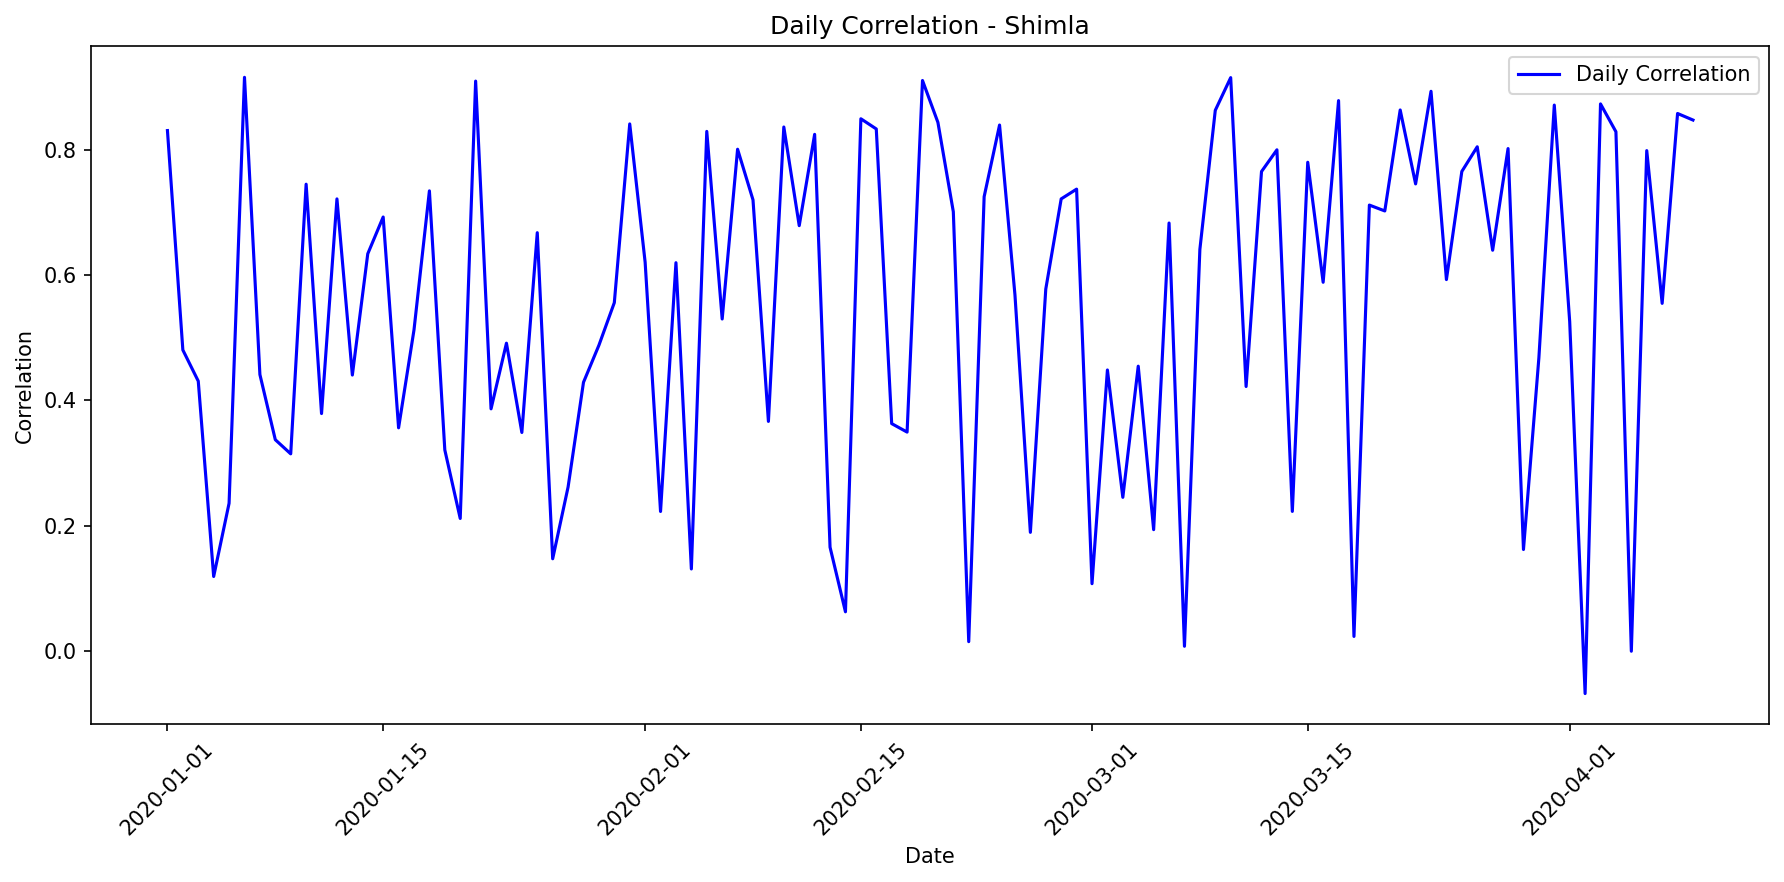

Values plotted in this chart, from the file beside it:
date, correlation, mae, rmse, r2, num_points, actual_max, actual_mean, actual_std, predicted_max, predicted_mean, predicted_std
2020-01-01, 0.8309, 32436, 40704, 0.6115, 24, 210983, 48627, 66707, 161616, 66959, 54986
2020-01-02, 0.4804, 46774, 60882, 0.2303, 24, 202386, 42060, 70886, 96488, 43466, 33296
2020-01-03, 0.4307, 76780, 101001, 0.1167, 24, 288467, 91562, 109778, 141057, 63414, 48741
2020-01-04, 0.1186, 74650, 97703, 0.0, 24, 277562, 67017, 94031, 127255, 52771, 43273
2020-01-05, 0.2356, 49669, 72265, 0.0, 24, 284510, 45215, 73784, 101981, 42353, 34671
2020-01-06, 0.9159, 40727, 51535, 0.7913, 24, 292801, 91972, 115237, 239372, 99054, 81470
2020-01-07, 0.4412, 47402, 66541, 0.1849, 24, 232389, 50159, 75286, 104006, 43186, 35360
2020-01-08, 0.3371, 50304, 68421, 0.09456, 24, 199880, 48873, 73452, 94474, 42566, 32598
2020-01-09, 0.3145, 41643, 54180, 0.0, 24, 178137, 29912, 55161, 90767, 40911, 31317
2020-01-10, 0.7452, 33868, 43705, 0.508, 24, 211646, 39299, 63651, 104837, 47207, 36193
2020-01-11, 0.3789, 69460, 91126, 0.09913, 24, 302687, 77275, 98074, 166868, 74968, 57688
2020-01-12, 0.7217, 48096, 65721, 0.5008, 24, 274609, 66698, 95016, 191976, 79502, 65336
2020-01-13, 0.4404, 80253, 103804, 0.1415, 24, 300614, 98115, 114440, 162691, 73099, 56240
2020-01-14, 0.634, 58438, 75443, 0.3854, 24, 295505, 77583, 98304, 209000, 86508, 71117
2020-01-15, 0.6928, 47049, 62125, 0.4701, 24, 280565, 65811, 87178, 179274, 74258, 61008
2020-01-16, 0.3561, 79355, 101474, 0.05254, 24, 276192, 88368, 106492, 153654, 63684, 52281
2020-01-17, 0.5124, 58715, 80571, 0.2129, 24, 274279, 73755, 92767, 129714, 53783, 44110
2020-01-18, 0.7346, 55034, 74704, 0.5359, 24, 301482, 89598, 112013, 224051, 92746, 76264
2020-01-19, 0.3207, 44255, 62715, 0.07866, 24, 195074, 42199, 66743, 89842, 37345, 30533
2020-01-20, 0.2113, 59899, 82338, 0.0, 24, 267617, 47806, 82752, 119119, 49410, 40499
2020-01-21, 0.9099, 43110, 51254, 0.7744, 24, 284536, 90396, 110226, 220903, 99154, 76419
2020-01-22, 0.3864, 66895, 86844, 0.1124, 24, 253614, 71311, 94164, 136485, 56598, 46433
2020-01-23, 0.4913, 31865, 44317, 0.1764, 24, 183127, 22761, 49882, 83295, 34641, 28301
2020-01-24, 0.3486, 71294, 94505, 0.08169, 24, 293358, 74044, 100740, 153044, 63403, 52049
2020-01-25, 0.6678, 56874, 77315, 0.4292, 24, 306751, 80697, 104534, 223317, 92444, 76015
2020-01-26, 0.1469, 75317, 103045, 0.0, 24, 289842, 72034, 100323, 133780, 55488, 45513
2020-01-27, 0.2615, 44328, 65537, 0.04206, 24, 234003, 38431, 68400, 70295, 29281, 23876
2020-01-28, 0.4288, 64604, 77306, 0.1574, 24, 261465, 69184, 86030, 145727, 65518, 50372
2020-01-29, 0.4879, 76688, 97255, 0.2115, 24, 306940, 91162, 111877, 179930, 74504, 61210
2020-01-30, 0.556, 71252, 89543, 0.3045, 24, 303651, 85291, 109679, 199454, 82563, 67861
2020-01-31, 0.8415, 39500, 52189, 0.6687, 24, 253836, 66244, 92623, 190001, 78681, 64659
2020-02-01, 0.6206, 50009, 62799, 0.3849, 24, 228919, 66938, 81796, 146520, 65860, 50634
2020-02-02, 0.2225, 79019, 103529, 0.0, 24, 294872, 75360, 103830, 127661, 52935, 43409
2020-02-03, 0.6198, 68996, 88573, 0.378, 24, 293663, 91241, 114719, 188372, 84591, 65140
2020-02-04, 0.1307, 90087, 118262, 0.0, 24, 289118, 86888, 112682, 120192, 49877, 40879
2020-02-05, 0.8295, 48342, 61986, 0.6652, 24, 281037, 91579, 109437, 218647, 98150, 75643
2020-02-06, 0.5299, 66918, 89991, 0.2761, 24, 278790, 80520, 108045, 179378, 74302, 61044
2020-02-07, 0.801, 39958, 52419, 0.5948, 24, 229673, 61785, 84117, 142761, 64177, 49331
2020-02-08, 0.7202, 61031, 79831, 0.5074, 24, 305626, 99460, 116194, 220036, 91065, 74877
2020-02-09, 0.3663, 37167, 56765, 0.1243, 24, 212216, 36348, 61964, 84641, 35195, 28758
2020-02-10, 0.8366, 48233, 60251, 0.6625, 24, 295744, 81780, 105951, 209583, 94085, 72493
2020-02-11, 0.679, 52315, 66250, 0.4484, 24, 258579, 64556, 91121, 151093, 67906, 52219
2020-02-12, 0.8248, 44631, 62191, 0.6468, 24, 294017, 77548, 106895, 207054, 85709, 70457
2020-02-13, 0.1654, 78787, 101686, 0.0, 24, 271486, 69935, 100881, 109378, 49245, 37771
2020-02-14, 0.06223, 85113, 112871, 0.0, 24, 284807, 84693, 104485, 125747, 52178, 42778
2020-02-15, 0.8497, 41125, 60935, 0.7072, 24, 304169, 97006, 115029, 253732, 104995, 86373
2020-02-16, 0.8334, 42124, 60212, 0.6787, 24, 293420, 88919, 108512, 239257, 99019, 81441
2020-02-17, 0.3628, 48167, 64234, 0.1137, 24, 176993, 47948, 69698, 97597, 43963, 33680
2020-02-18, 0.3493, 82517, 105829, 0.06005, 24, 279477, 88902, 111505, 160327, 66440, 54556
2020-02-19, 0.9108, 40083, 50463, 0.7717, 24, 279972, 84554, 107880, 213248, 88270, 72571
2020-02-20, 0.8439, 32991, 41526, 0.6385, 24, 201467, 48991, 70556, 118454, 53301, 40911
2020-02-21, 0.7012, 63297, 80263, 0.4904, 24, 303950, 91681, 114856, 227280, 94056, 77346
2020-02-22, 0.01455, 47194, 64681, 0.0, 24, 207253, 35789, 60651, 79322, 33012, 26955
2020-02-23, 0.7253, 50940, 69322, 0.5146, 24, 292452, 80928, 101637, 220972, 91471, 75213
2020-02-24, 0.8397, 38675, 52890, 0.6405, 24, 265774, 65028, 90108, 153746, 69094, 53139
2020-02-25, 0.5683, 60246, 79024, 0.2967, 24, 247589, 72708, 96255, 133370, 59972, 46075
2020-02-26, 0.1891, 79323, 103695, 0.0, 24, 279688, 74625, 102594, 126201, 52337, 42915
2020-02-27, 0.5777, 60300, 77483, 0.3246, 24, 296161, 68199, 96312, 170461, 76586, 58943
2020-02-28, 0.7217, 42665, 57253, 0.4929, 24, 222954, 56142, 82127, 133883, 55519, 45543
2020-02-29, 0.7373, 46497, 61571, 0.4904, 24, 267202, 54877, 88104, 179731, 74429, 61149
... 40 more rows
